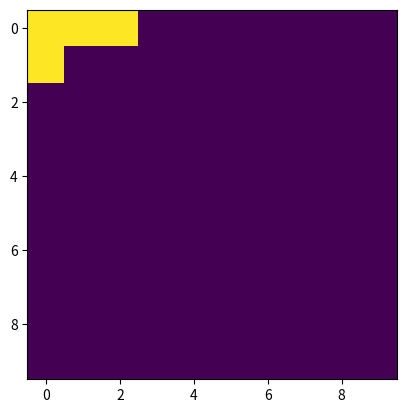
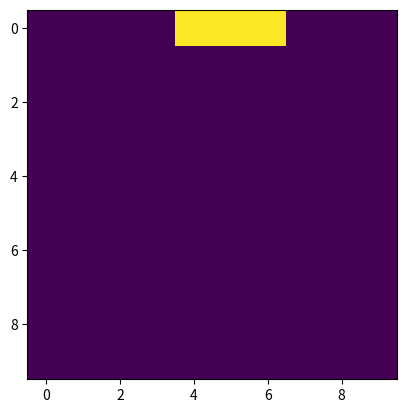
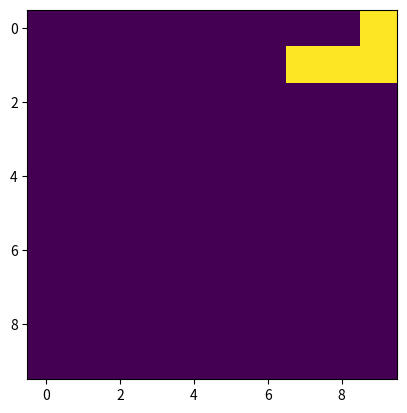
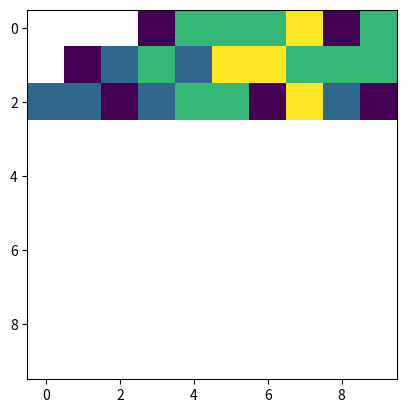
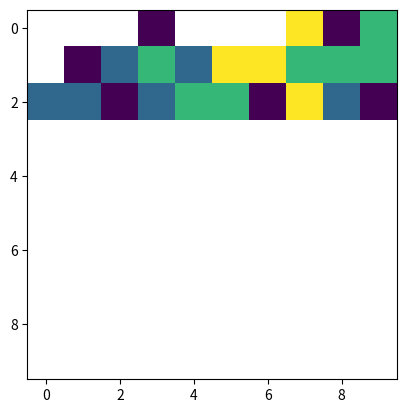
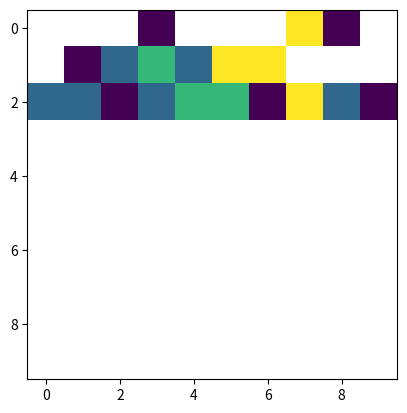
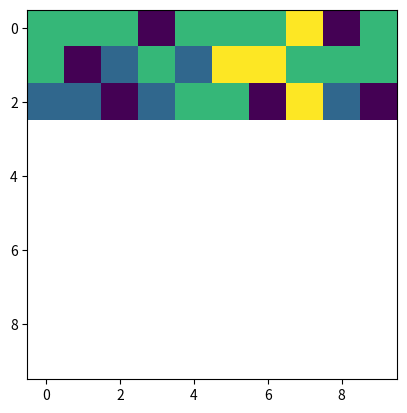

These charts were generated, in order, by the following Python code:
# -*- coding: utf-8 -*-
"""
Created on Fri Sep 13 14:54:55 2019

[redacted]
"""

import numpy as np
from matplotlib import pyplot as plt
import random
from scipy import ndimage

# =============================================================================
# Function to create new random-number array and append it to the bubble_array
# =============================================================================
'''
Input: 
------------------------------------------------------------------------------
Bubble_array: np.array(nx,ny)-> defines gameboard 

Output: 
------------------------------------------------------------------------------
Bubble_array:   np.array(nx,ny)-> original gameboard plus new row of length ny 
                containing random numbers (floats) between [1:4]          
'''
def Add_new_row(Bubble_array):
    (nx,ny)=np.shape(Bubble_array)
    new_x = [random.randint(1, 4) for p in range(0, ny)]
    Bubble_array=np.vstack((new_x,Bubble_array))
    return Bubble_array

# =============================================================================
# Python -> find clusters
# =============================================================================
'''
Input: 
------------------------------------------------------------------------------
array: np.array(nx,ny)-> gameboard, containing integers between [1:4] 

Output: 
------------------------------------------------------------------------------
clustered: np.array(2d) -> contains similar integers for each individual cluster
cluster_count: int -> denotes amount of clusters detected (number equals 
                      the integer given to that specific cluster in "clustered)
cluster_size: np.array(1d) -> contains the number of elements in cluster 1,2,3,...
com: list -> contains positions of cluster 1,2,3....

'''

def find_clusters(array):
    clustered = np.empty_like(array)
    unique_vals = np.unique(array)
    cluster_count = 0
    for val in unique_vals:
        labelling, label_count = ndimage.label(array == val)
        for k in range(1, label_count + 1):
            clustered[labelling == k] = cluster_count
            cluster_count += 1
    #figure out cluster_size and cluster position
    ones = np.ones_like(Bubble_array_final, dtype=int)
    cluster_sizes = ndimage.sum(ones, labels=clustered, index=range(cluster_count)).astype(int)
    com = ndimage.center_of_mass(ones, labels=clustered, index=range(cluster_count))
    return clustered, cluster_count, cluster_sizes, com

# =============================================================================
# Main
# =============================================================================

# create gameboard
# ----------------------------------------------------------------------------
(nx,ny)=(10,10)
Bubble_array=np.empty((nx,ny,))
Bubble_array[:]=np.nan#np.zeros(100).reshape(10,10)
#print(Bubble_array)
for i in range(3):
    Bubble_array=Add_new_row(Bubble_array)
    #plt.figure(i)
    #plt.imshow(Bubble_array[:10],origin='upper')
    #plt.show()
    
Bubble_array_final=Bubble_array[:10]
plt.figure(101)
plt.imshow(Bubble_array_final,origin='upper')
plt.show()

#print(Bubble_array)    

# find clusters
# ----------------------------------------------------------------------------
clusters, cluster_count, cluster_sizes,com = find_clusters(Bubble_array_final)
for i, (size, center) in enumerate(zip(cluster_sizes, com)):
    if size>2:
        #print(clusters==i)
        plt.figure(i)
        plt.imshow(clusters==i)
        plt.show()
        
        Bubble_array_final[np.where((clusters==i))]=np.nan
        #print(Bubble_array_final)
        plt.figure(i+10)
        plt.imshow(Bubble_array_final)
        plt.show()
        